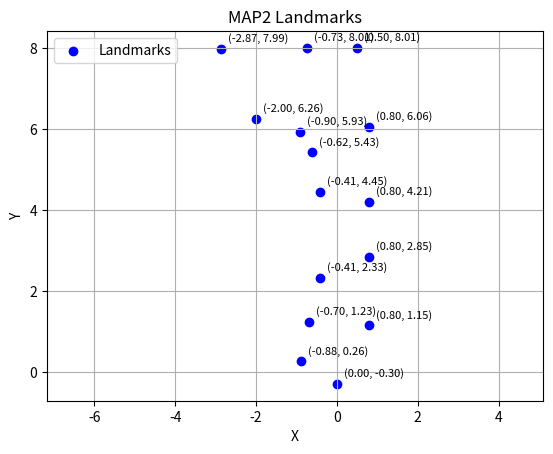

Source code (Python):
import matplotlib.pyplot as plt
import numpy as np

real_landmarks_map2 = np.array([
    (0, -0.30),      # 297
    (-0.88, 0.26),   # 557
    (-0.70, 1.23),   # 934
    (0.80, 1.15),    # 582
    (0.80, 2.85),    # 206
    (0.80, 4.21),    # 545
    (0.80, 6.06),    # 360
    (0.50, 8.01),    # 433
    (-0.73, 8.01),   # 63
    (-0.90, 5.93),   # 337
    (-0.62, 5.43),   # 105
    (-0.41, 4.45),   # 952
    (-0.41, 2.33),   # 124
    (-2.00, 6.26),   # 836
    (-2.87, 7.99),   # 844
])

fig, ax = plt.subplots()
ax.scatter(real_landmarks_map2[:, 0], real_landmarks_map2[:, 1], c='blue', marker='o', label='Landmarks')

# Annotate each landmark with its coordinates
for (x, y) in real_landmarks_map2:
    ax.annotate(f'({x:.2f}, {y:.2f})', (x, y), textcoords="offset points", xytext=(5,5), ha='left', fontsize=8)

ax.set_title('MAP2 Landmarks')
ax.set_xlabel('X')
ax.set_ylabel('Y')
ax.grid(True)
ax.legend()
plt.axis('equal')
plt.show()